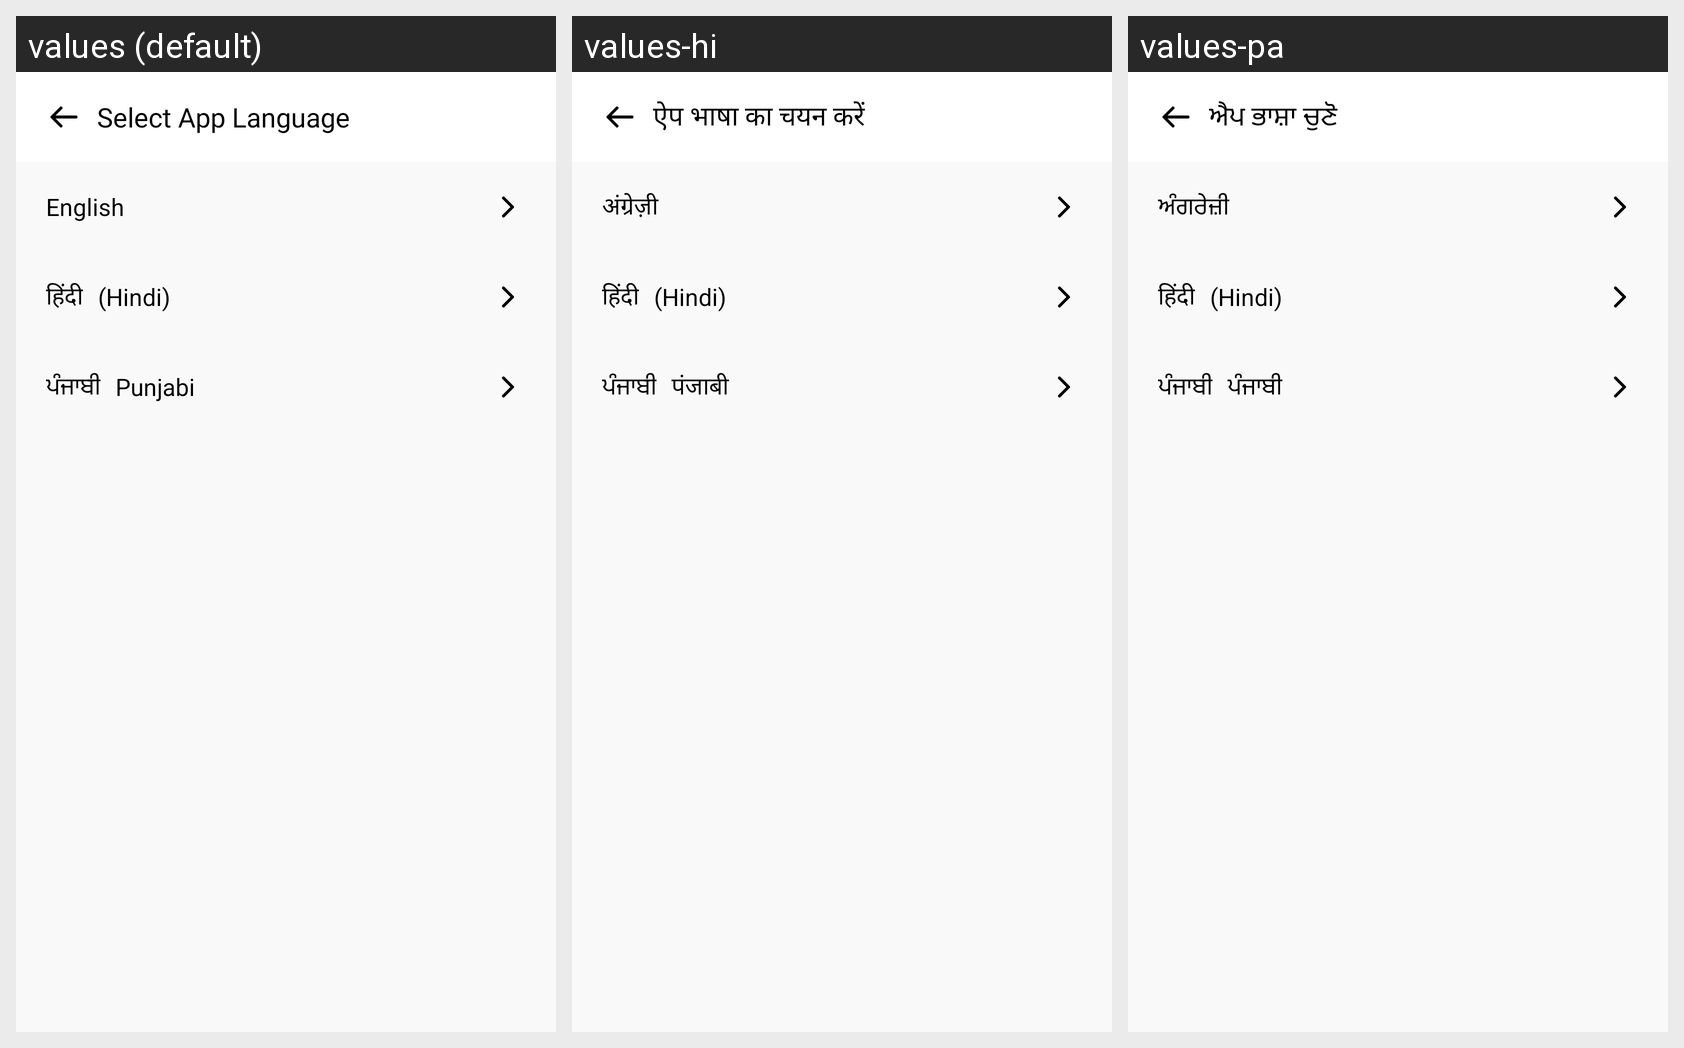

The same Android screen rendered under several of its app's locales, left to right. List the strings drawn on it with the default value and each locale's translation.
Android screen res/layout/activity_change_language.xml rendered under 3 locales, left to right: values (default), values-hi, values-pa. Device: Nexus 5 (rendered at 1080×1920; each locale shown at half size, 540×960, under a caption strip naming it); theme Theme.Flow.
Strings drawn on this screen, with the default value and each locale's value (text and hints the layout hard-codes, and strings that could not be matched under every locale, appear in the picture but are not listed):

select_app_language
  values: Select App Language
  values-hi: ऐप भाषा का चयन करें
  values-pa: ਐਪ ਭਾਸ਼ਾ ਚੁਣੋ

english
  values: English
  values-hi: अंग्रेज़ी
  values-pa: ਅੰਗਰੇਜ਼ੀ

punjabi
  values: Punjabi
  values-hi: पंजाबी
  values-pa: ਪੰਜਾਬੀ
